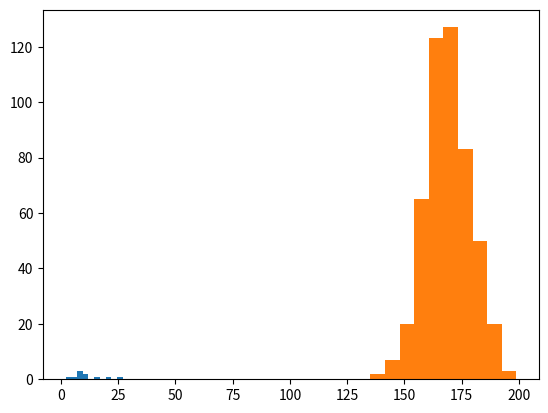

Write the Python code that produced this figure.
import numpy as np
import matplotlib.pyplot as plt


#histogram creation template for physics experiments and labs 

x = np.random.normal(170, 10, 500)
myData = np.array([9, 11, 7, 15, 27, 21, 6, 2, 11, 7])

print("x")
print(x)

print("myData")
print(myData)


#creates histogram

#histogram for myData
plt.hist(myData)
plt.show()


#histogram for x 
plt.hist(x)
plt.show()




















